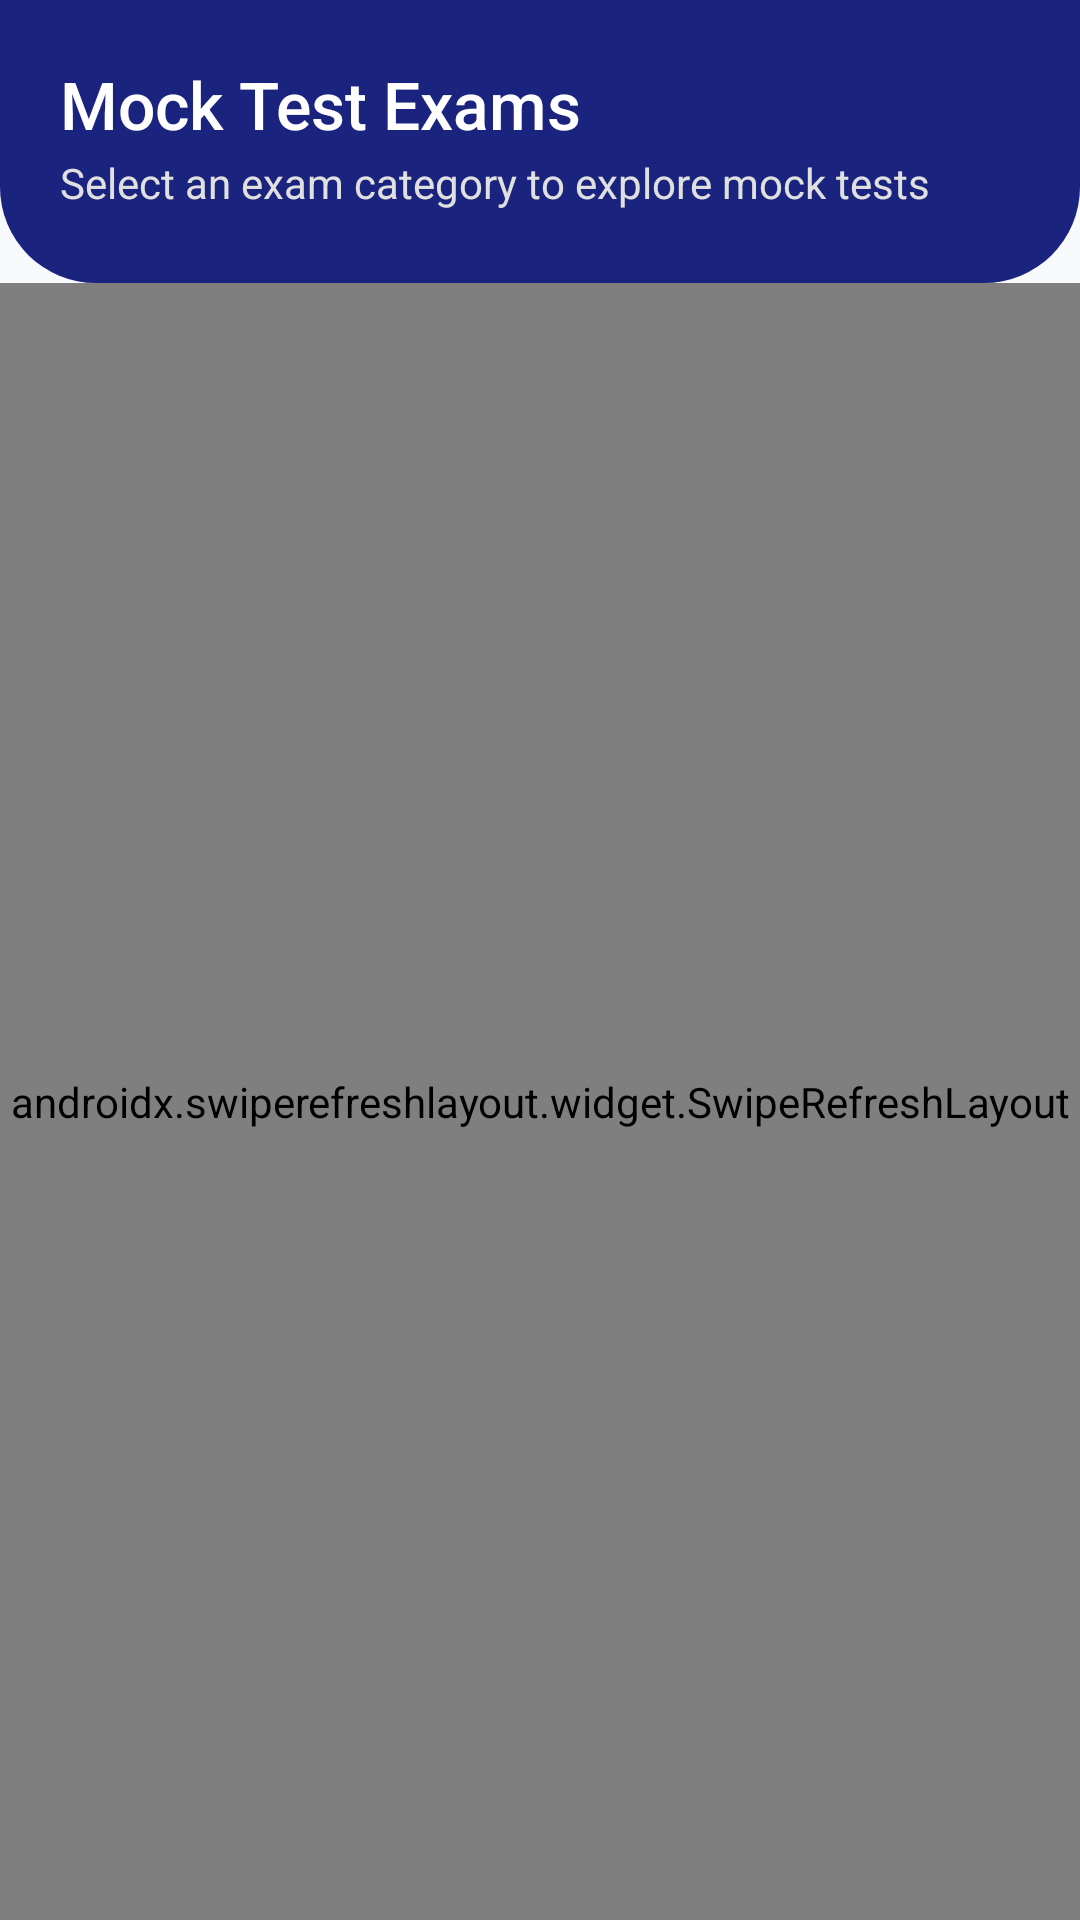

The Android layout XML behind this screen, and the referenced resources:
<!-- AndroidManifest.xml: application theme Theme.StudyMagic -->
<!-- res/layout/fragment_mockups.xml -->
<?xml version="1.0" encoding="utf-8"?>
<androidx.coordinatorlayout.widget.CoordinatorLayout xmlns:android="http://schemas.android.com/apk/res/android"
    xmlns:app="http://schemas.android.com/apk/res-auto"
    xmlns:tools="http://schemas.android.com/tools"
    android:layout_width="match_parent"
    android:layout_height="match_parent"
    android:background="@color/backgroundColor">

    <com.google.android.material.appbar.AppBarLayout
        android:layout_width="match_parent"
        android:layout_height="wrap_content"
        android:background="@android:color/transparent"
        app:elevation="0dp">

        <LinearLayout
            android:id="@+id/llHeader"
            android:layout_width="match_parent"
            android:layout_height="wrap_content"
            android:background="@drawable/bg_home_header"
            android:orientation="vertical"
            android:paddingHorizontal="20dp"
            android:paddingTop="20dp"
            android:paddingBottom="24dp">

            <LinearLayout
                android:layout_width="match_parent"
                android:layout_height="wrap_content"
                android:gravity="center_vertical"
                android:orientation="horizontal">

                <ImageView
                    android:id="@+id/btnBackToExams"
                    android:layout_width="32dp"
                    android:layout_height="32dp"
                    android:layout_marginEnd="8dp"
                    android:background="?attr/selectableItemBackgroundBorderless"
                    android:clickable="true"
                    android:contentDescription="Back"
                    android:focusable="true"
                    android:padding="4dp"
                    android:src="@drawable/baseline_arrow_back_ios_24"
                    android:visibility="gone"
                    app:tint="@color/headerTextColor" />

                <TextView
                    android:id="@+id/tvHeaderTitle"
                    android:layout_width="wrap_content"
                    android:layout_height="wrap_content"
                    android:fontFamily="sans-serif-medium"
                    android:text="Mock Test Exams"
                    android:textColor="@color/headerTextColor"
                    android:textSize="22sp" />

            </LinearLayout>

            <TextView
                android:id="@+id/tvHeaderSubtitle"
                android:layout_width="wrap_content"
                android:layout_height="wrap_content"
                android:layout_marginTop="2dp"
                android:text="Select an exam category to explore mock tests"
                android:textColor="@color/headerSubtitleColor"
                android:textSize="14sp" />

        </LinearLayout>

    </com.google.android.material.appbar.AppBarLayout>

    <androidx.swiperefreshlayout.widget.SwipeRefreshLayout
        android:id="@+id/swipeRefresh"
        android:layout_width="match_parent"
        android:layout_height="match_parent"
        app:layout_behavior="@string/appbar_scrolling_view_behavior">

        <androidx.recyclerview.widget.RecyclerView
            android:id="@+id/rvMockups"
            android:layout_width="match_parent"
            android:layout_height="match_parent"
            android:clipToPadding="false"
            android:paddingTop="8dp"
            android:paddingBottom="16dp"
            tools:listitem="@layout/item_mock_exam" />

    </androidx.swiperefreshlayout.widget.SwipeRefreshLayout>

    <ProgressBar
        android:id="@+id/progressBar"
        android:layout_width="wrap_content"
        android:layout_height="wrap_content"
        android:layout_gravity="center"
        android:visibility="gone" />

</androidx.coordinatorlayout.widget.CoordinatorLayout>
<!-- res/layout/item_mock_exam.xml (included above) -->
<?xml version="1.0" encoding="utf-8"?>
<com.google.android.material.card.MaterialCardView xmlns:android="http://schemas.android.com/apk/res/android"
    xmlns:app="http://schemas.android.com/apk/res-auto"
    android:layout_width="match_parent"
    android:layout_height="wrap_content"
    android:layout_marginHorizontal="16dp"
    android:layout_marginVertical="8dp"
    android:clickable="true"
    android:focusable="true"
    android:foreground="?attr/selectableItemBackground"
    app:cardBackgroundColor="@color/surfaceColor"
    app:cardCornerRadius="16dp"
    app:cardElevation="1dp"
    app:strokeColor="@color/colorOutline"
    app:strokeWidth="1dp">

    <LinearLayout
        android:layout_width="match_parent"
        android:layout_height="wrap_content"
        android:orientation="vertical"
        android:padding="16dp">

        <RelativeLayout
            android:layout_width="match_parent"
            android:layout_height="wrap_content">

            <com.google.android.material.card.MaterialCardView
                android:id="@+id/cvExamIcon"
                android:layout_width="48dp"
                android:layout_height="48dp"
                app:cardBackgroundColor="@color/surfaceVariant"
                app:cardCornerRadius="12dp"
                app:cardElevation="0dp"
                app:strokeWidth="0dp">

                <ImageView
                    android:id="@+id/ivExamIcon"
                    android:layout_width="28dp"
                    android:layout_height="28dp"
                    android:layout_gravity="center"
                    android:contentDescription="@null"
                    android:src="@drawable/ic_exam"
                    app:tint="@color/colorPrimary" />

            </com.google.android.material.card.MaterialCardView>

            <LinearLayout
                android:layout_width="match_parent"
                android:layout_height="wrap_content"
                android:layout_centerVertical="true"
                android:layout_marginStart="12dp"
                android:layout_toEndOf="@id/cvExamIcon"
                android:orientation="vertical">

                <TextView
                    android:id="@+id/tvExamTitle"
                    android:layout_width="match_parent"
                    android:layout_height="wrap_content"
                    android:ellipsize="end"
                    android:fontFamily="sans-serif-medium"
                    android:maxLines="1"
                    android:text="SSC CGL 2024"
                    android:textColor="@color/textPrimary"
                    android:textSize="16sp" />

                <TextView
                    android:id="@+id/tvExamDescription"
                    android:layout_width="match_parent"
                    android:layout_height="wrap_content"
                    android:layout_marginTop="2dp"
                    android:ellipsize="end"
                    android:maxLines="2"
                    android:text="Full length mock tests and practice sets for SSC CGL"
                    android:textColor="@color/textSecondary"
                    android:textSize="13sp" />

            </LinearLayout>

        </RelativeLayout>

        <View
            android:layout_width="match_parent"
            android:layout_height="1dp"
            android:layout_marginVertical="12dp"
            android:background="@color/colorOutline" />

        <LinearLayout
            android:layout_width="match_parent"
            android:layout_height="wrap_content"
            android:gravity="center_vertical"
            android:orientation="horizontal">

            <TextView
                android:id="@+id/tvMockCount"
                android:layout_width="0dp"
                android:layout_height="wrap_content"
                android:layout_weight="1"
                android:layout_marginEnd="8dp"
                android:ellipsize="end"
                android:maxLines="1"
                android:text="View Available Mock Tests"
                android:textColor="@color/colorPrimary"
                android:textSize="13sp"
                android:textStyle="bold" />

            <com.google.android.material.button.MaterialButton
                android:id="@+id/btnViewMocks"
                style="@style/Widget.Material3.Button.TonalButton"
                android:layout_width="wrap_content"
                android:layout_height="36dp"
                android:paddingHorizontal="12dp"
                android:text="Explore →"
                android:textSize="12sp"
                app:cornerRadius="18dp" />

        </LinearLayout>

    </LinearLayout>

</com.google.android.material.card.MaterialCardView>
<!-- resources referenced by this layout -->
<resources>
  <color name="backgroundColor">#F8F9FA</color>
  <color name="colorOutline">#E0E0E0</color>
  <color name="colorPrimary">#1A237E</color>
  <color name="headerSubtitleColor">#E0E0E0</color>
  <color name="headerTextColor">#FFFFFF</color>
  <color name="surfaceColor">#FFFFFF</color>
  <color name="surfaceVariant">#F0F2F8</color>
  <color name="textPrimary">#1A1C1E</color>
  <color name="textSecondary">#5F6368</color>
  <!-- drawable baseline_arrow_back_ios_24 (drawable) -->
  <vector xmlns:android="http://schemas.android.com/apk/res/android" android:autoMirrored="true" android:height="24dp" android:tint="#F6F5F5" android:viewportHeight="24" android:viewportWidth="24" android:width="24dp">
        
      <path android:fillColor="@android:color/white" android:pathData="M11.67,3.87L9.9,2.1 0,12l9.9,9.9 1.77,-1.77L3.54,12z"/>
      
  </vector>
  <!-- drawable bg_home_header (drawable) -->
  <?xml version="1.0" encoding="utf-8"?>
  <shape xmlns:android="http://schemas.android.com/apk/res/android">
      <solid android:color="@color/purpleHeader" />
      <corners
          android:bottomLeftRadius="32dp"
          android:bottomRightRadius="32dp" />
  </shape>
  <style name="Theme.StudyMagic" parent="Base.Theme.StudyMagic" />
  <color name="purpleHeader">#1A237E</color>
  <style name="Base.Theme.StudyMagic" parent="Theme.Material3.DayNight.NoActionBar">
          
          <item name="colorPrimary">@color/colorPrimary</item>
          <item name="colorOnPrimary">@color/colorOnPrimary</item>
          <item name="colorPrimaryContainer">@color/colorPrimaryContainer</item>
          <item name="colorOnPrimaryContainer">@color/colorOnPrimaryContainer</item>
  
          <item name="colorSecondary">@color/colorSecondary</item>
          <item name="colorOnSecondary">@color/colorOnSecondary</item>
          <item name="colorSecondaryContainer">@color/colorSecondaryContainer</item>
          <item name="colorOnSecondaryContainer">@color/colorOnSecondaryContainer</item>
  
          <item name="colorSurface">@color/surfaceColor</item>
          <item name="colorOnSurface">@color/textPrimary</item>
          <item name="colorSurfaceVariant">@color/surfaceVariant</item>
          <item name="colorOnSurfaceVariant">@color/textSecondary</item>
          <item name="colorOutline">@color/colorOutline</item>
          <item name="colorOutlineVariant">@color/colorOutlineVariant</item>
  
          <item name="android:windowBackground">@color/backgroundColor</item>
          <item name="android:statusBarColor">@android:color/transparent</item>
          <item name="android:navigationBarColor">@android:color/transparent</item>
          <item name="android:windowLightStatusBar">false</item>
          <item name="android:windowLayoutInDisplayCutoutMode" tools:targetApi="o_mr1">shortEdges</item>
      </style>
  <color name="colorOnPrimary">#FFFFFF</color>
  <color name="colorPrimaryContainer">#E8EAF6</color>
  <color name="colorOnPrimaryContainer">#1A237E</color>
  <color name="colorSecondary">#FF6F00</color>
  <color name="colorOnSecondary">#FFFFFF</color>
  <color name="colorSecondaryContainer">#FFF3E0</color>
  <color name="colorOnSecondaryContainer">#E65100</color>
  <color name="colorOutlineVariant">#EEEEEE</color>
</resources>
